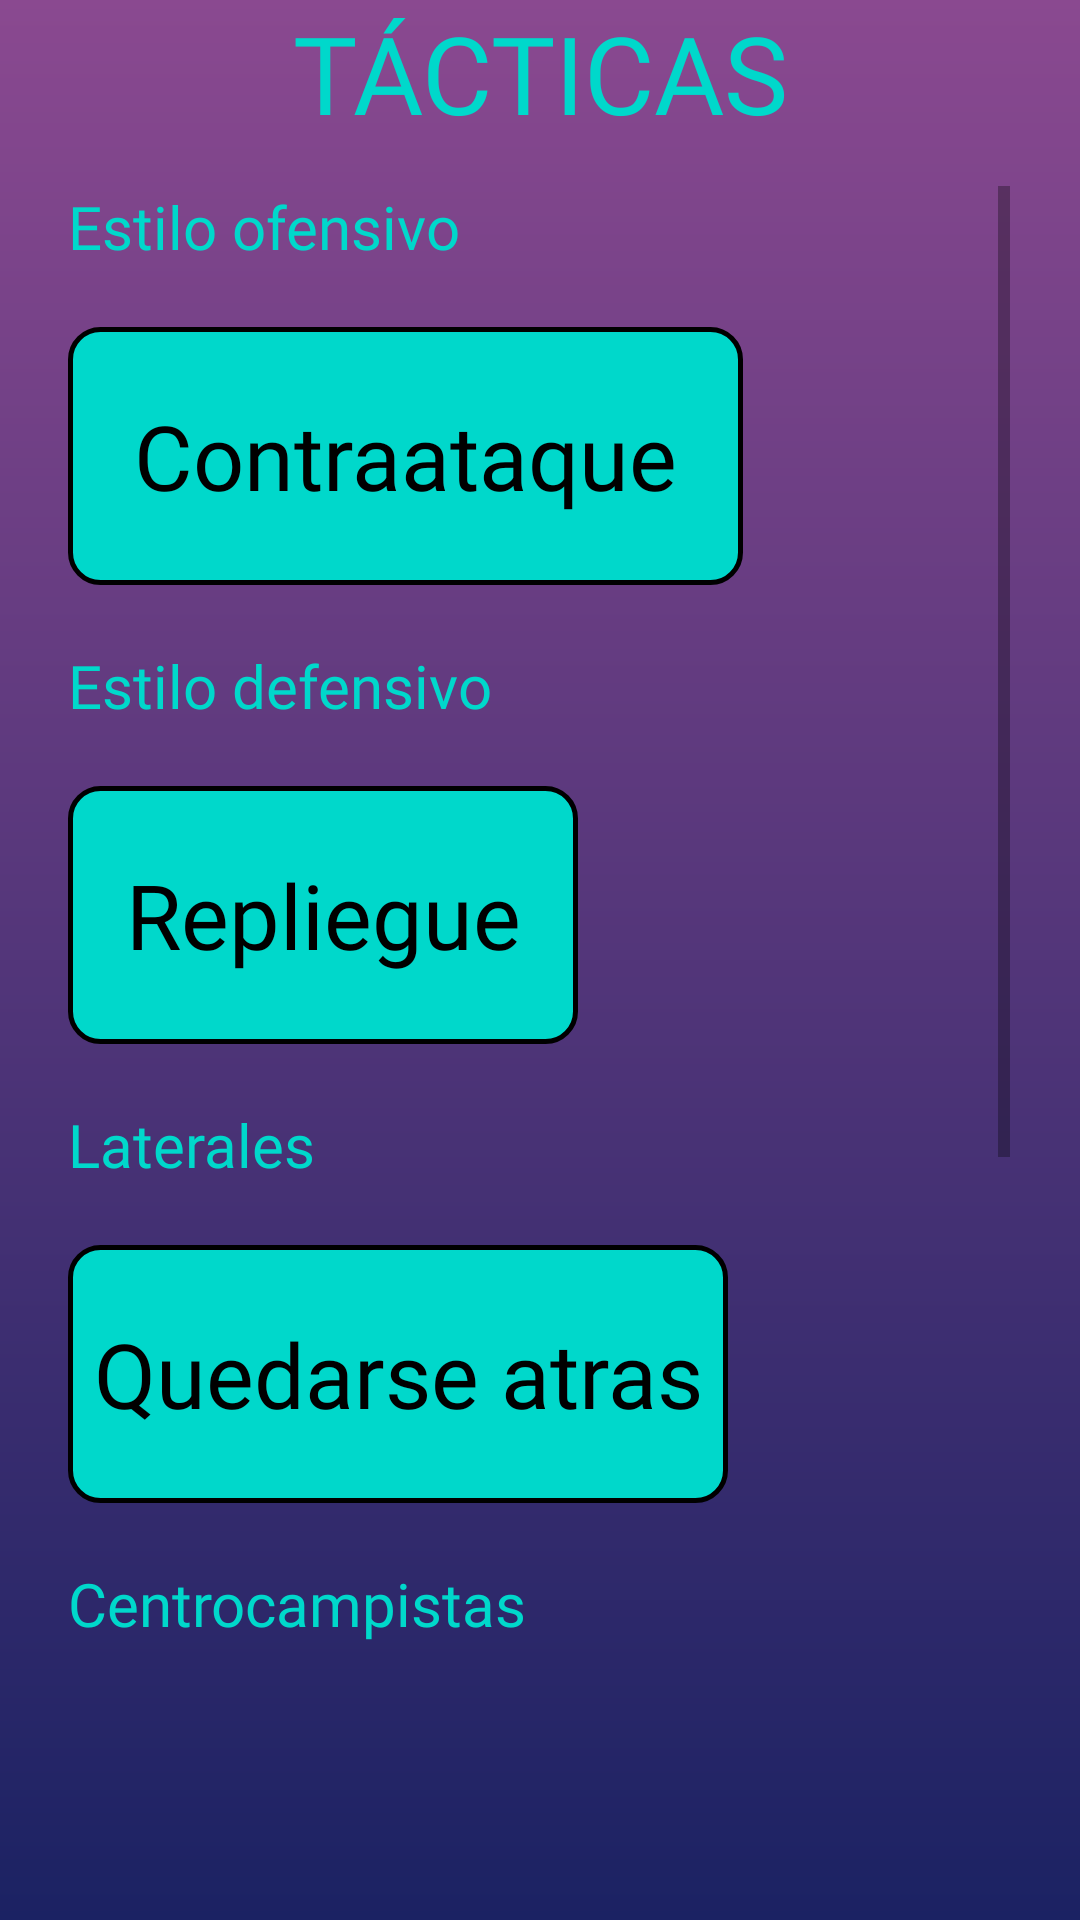

Produce the Android XML layout that renders to this screen, including the resource entries it uses.
<!-- AndroidManifest.xml: application theme Theme.FUTINFOV2 -->
<!-- res/layout/fragment_tacticas_defensivas.xml -->
<?xml version="1.0" encoding="utf-8"?>
<androidx.constraintlayout.widget.ConstraintLayout xmlns:android="http://schemas.android.com/apk/res/android"
    xmlns:app="http://schemas.android.com/apk/res-auto"
    xmlns:tools="http://schemas.android.com/tools"
    android:layout_width="match_parent"
    android:layout_height="match_parent"
    tools:context=".Tacticas1Fragment"
    android:background="@drawable/gradientback">


    <TextView
        android:id="@+id/textView26"
        android:layout_width="match_parent"
        android:layout_height="wrap_content"
        android:text="TÁCTICAS"
        android:textSize="36dp"
        android:fontFamily="@font/montserratmedium"
        android:textColor="@color/azul_cian"
        android:gravity="center"
        app:layout_constraintEnd_toEndOf="parent"
        app:layout_constraintStart_toStartOf="parent"
        app:layout_constraintTop_toTopOf="parent" />

    <ScrollView
        android:layout_width="314dp"
        android:layout_height="491dp"
        app:layout_constraintBottom_toBottomOf="parent"
        app:layout_constraintEnd_toEndOf="parent"
        app:layout_constraintHorizontal_bias="0.494"
        app:layout_constraintStart_toStartOf="parent"
        app:layout_constraintTop_toBottomOf="@+id/textView26"
        app:layout_constraintVertical_bias="0.136">

        <LinearLayout
            android:layout_width="match_parent"
            android:layout_height="wrap_content"
            android:orientation="vertical">

            <androidx.constraintlayout.widget.ConstraintLayout
                android:layout_width="wrap_content"
                android:layout_height="wrap_content">

                <TextView
                    android:layout_width="225dp"
                    android:layout_height="86dp"
                    android:layout_marginTop="20dp"
                    android:background="@drawable/texto_objetivos"
                    android:gravity="center"
                    android:text="Contraataque"
                    android:fontFamily="@font/montserratmedium"
                    android:textColor="@color/black"
                    android:textSize="30dp"
                    app:layout_constraintEnd_toEndOf="parent"
                    app:layout_constraintHorizontal_bias="0.0"
                    app:layout_constraintStart_toStartOf="parent"
                    app:layout_constraintTop_toBottomOf="@+id/textView37" />

                <TextView
                    android:id="@+id/textView37"
                    android:layout_width="wrap_content"
                    android:layout_height="wrap_content"
                    android:text="Estilo ofensivo"
                    android:fontFamily="@font/montserratmedium"
                    android:textColor="@color/azul_cian"
                    android:textSize="20dp"
                    app:layout_constraintEnd_toEndOf="parent"
                    app:layout_constraintHorizontal_bias="0.0"
                    app:layout_constraintStart_toStartOf="parent"
                    app:layout_constraintTop_toTopOf="parent" />
            </androidx.constraintlayout.widget.ConstraintLayout>

            <androidx.constraintlayout.widget.ConstraintLayout
                android:layout_width="wrap_content"
                android:layout_height="wrap_content">

                <TextView
                    android:id="@+id/textView2333"
                    android:layout_width="wrap_content"
                    android:layout_height="wrap_content"
                    android:layout_marginTop="20dp"
                    android:text="Estilo defensivo"
                    android:textColor="@color/azul_cian"
                    android:textSize="20dp"
                    android:fontFamily="@font/montserratmedium"
                    app:layout_constraintEnd_toEndOf="parent"
                    app:layout_constraintHorizontal_bias="0.0"
                    app:layout_constraintStart_toStartOf="parent"
                    app:layout_constraintTop_toTopOf="parent" />

                <TextView
                    android:layout_width="170dp"
                    android:layout_height="86dp"
                    android:layout_marginTop="20dp"
                    android:background="@drawable/texto_objetivos"
                    android:gravity="center"
                    android:text="Repliegue"
                    android:fontFamily="@font/montserratmedium"
                    android:textColor="@color/black"
                    android:textSize="30dp"
                    app:layout_constraintEnd_toEndOf="parent"
                    app:layout_constraintHorizontal_bias="0.0"
                    app:layout_constraintStart_toStartOf="parent"
                    app:layout_constraintTop_toBottomOf="@+id/textView2333" />
            </androidx.constraintlayout.widget.ConstraintLayout>

            <androidx.constraintlayout.widget.ConstraintLayout
                android:layout_width="wrap_content"
                android:layout_height="wrap_content">

                <TextView
                    android:id="@+id/textView2334"
                    android:layout_width="wrap_content"
                    android:layout_height="wrap_content"
                    android:layout_marginTop="20dp"
                    android:text="Laterales"
                    android:textColor="@color/azul_cian"
                    android:textSize="20dp"
                    android:fontFamily="@font/montserratmedium"
                    app:layout_constraintEnd_toEndOf="parent"
                    app:layout_constraintHorizontal_bias="0.0"
                    app:layout_constraintStart_toStartOf="parent"
                    app:layout_constraintTop_toTopOf="parent" />

                <TextView
                    android:layout_width="220dp"
                    android:layout_height="86dp"
                    android:layout_marginTop="20dp"
                    android:background="@drawable/texto_objetivos"
                    android:gravity="center"
                    android:text="Quedarse atras"
                    android:textColor="@color/black"
                    android:textSize="30dp"
                    android:fontFamily="@font/montserratmedium"
                    app:layout_constraintEnd_toEndOf="parent"
                    app:layout_constraintHorizontal_bias="0.0"
                    app:layout_constraintStart_toStartOf="parent"
                    app:layout_constraintTop_toBottomOf="@+id/textView2334" />
            </androidx.constraintlayout.widget.ConstraintLayout>

            <androidx.constraintlayout.widget.ConstraintLayout
                android:layout_width="wrap_content"
                android:layout_height="wrap_content">

                <TextView
                    android:id="@+id/textView2335"
                    android:layout_width="wrap_content"
                    android:layout_height="wrap_content"
                    android:layout_marginTop="20dp"
                    android:text="Centrocampistas"
                    android:textColor="@color/azul_cian"
                    android:textSize="20dp"
                    android:fontFamily="@font/montserratmedium"
                    app:layout_constraintEnd_toEndOf="parent"
                    app:layout_constraintHorizontal_bias="0.0"
                    app:layout_constraintStart_toStartOf="parent"
                    app:layout_constraintTop_toTopOf="parent" />

                <TextView
                    android:layout_width="260dp"
                    android:layout_height="86dp"
                    android:layout_marginTop="20dp"
                    android:background="@drawable/texto_objetivos"
                    android:gravity="center"
                    android:text="Apoyar en defensa"
                    android:textColor="@color/black"
                    android:textSize="30dp"
                    android:fontFamily="@font/montserratmedium"
                    app:layout_constraintEnd_toEndOf="parent"
                    app:layout_constraintHorizontal_bias="0.0"
                    app:layout_constraintStart_toStartOf="parent"
                    app:layout_constraintTop_toBottomOf="@+id/textView2335" />
            </androidx.constraintlayout.widget.ConstraintLayout>

            <androidx.constraintlayout.widget.ConstraintLayout
                android:layout_width="wrap_content"
                android:layout_height="wrap_content">

                <TextView
                    android:id="@+id/textView2336"
                    android:layout_width="wrap_content"
                    android:layout_height="wrap_content"
                    android:layout_marginTop="20dp"
                    android:text="Delanteros"
                    android:textColor="@color/azul_cian"
                    android:textSize="20dp"
                    android:fontFamily="@font/montserratmedium"
                    app:layout_constraintEnd_toEndOf="parent"
                    app:layout_constraintHorizontal_bias="0.0"
                    app:layout_constraintStart_toStartOf="parent"
                    app:layout_constraintTop_toTopOf="parent" />

                <TextView
                    android:layout_width="235dp"
                    android:layout_height="86dp"
                    android:layout_marginTop="20dp"
                    android:background="@drawable/texto_objetivos"
                    android:gravity="center"
                    android:text="Bajar a defender"
                    android:textColor="@color/black"
                    android:textSize="30dp"
                    android:fontFamily="@font/montserratmedium"
                    app:layout_constraintEnd_toEndOf="parent"
                    app:layout_constraintHorizontal_bias="0.0"
                    app:layout_constraintStart_toStartOf="parent"
                    app:layout_constraintTop_toBottomOf="@+id/textView2336" />
            </androidx.constraintlayout.widget.ConstraintLayout>
        </LinearLayout>
    </ScrollView>


</androidx.constraintlayout.widget.ConstraintLayout>
<!-- resources referenced by this layout -->
<resources>
  <color name="azul_cian">#00D8CB</color>
  <color name="black">#FF000000</color>
  <!-- drawable gradientback (drawable) -->
  <?xml version="1.0" encoding="utf-8"?>
  <shape
      android:shape = "rectangle"
      xmlns:android = "http://schemas.android.com/apk/res/android" >
  
      <gradient
          android:startColor = "#1B2263"
  
          android:endColor = "#8A4990"
          android:angle = "90"
          android:type = "linear" />
  </shape>
  <!-- drawable texto_objetivos (drawable) -->
  <?xml version="1.0" encoding="utf-8"?>
  <shape xmlns:android="http://schemas.android.com/apk/res/android"
      android:shape="rectangle">
  
      <corners android:radius="10dp"/>
      <solid android:color="@color/azul_cian"/>
      <stroke android:width="5px"
          android:color="@color/black"/>
  
  </shape>
  <style name="Theme.FUTINFOV2" parent="Theme.MaterialComponents.DayNight.DarkActionBar">
          
          <item name="colorPrimary">@color/purple_500</item>
          <item name="colorPrimaryVariant">@color/purple_700</item>
          <item name="colorOnPrimary">@color/white</item>
          
          <item name="colorSecondary">@color/teal_200</item>
          <item name="colorSecondaryVariant">@color/teal_700</item>
          <item name="colorOnSecondary">@color/black</item>
          
          <item name="android:statusBarColor" tools:targetApi="l">?attr/colorPrimaryVariant</item>
          
      </style>
  <color name="purple_500">#FF6200EE</color>
  <color name="purple_700">#FF3700B3</color>
  <color name="white">#FFFFFFFF</color>
  <color name="teal_200">#FF03DAC5</color>
  <color name="teal_700">#FF018786</color>
</resources>
